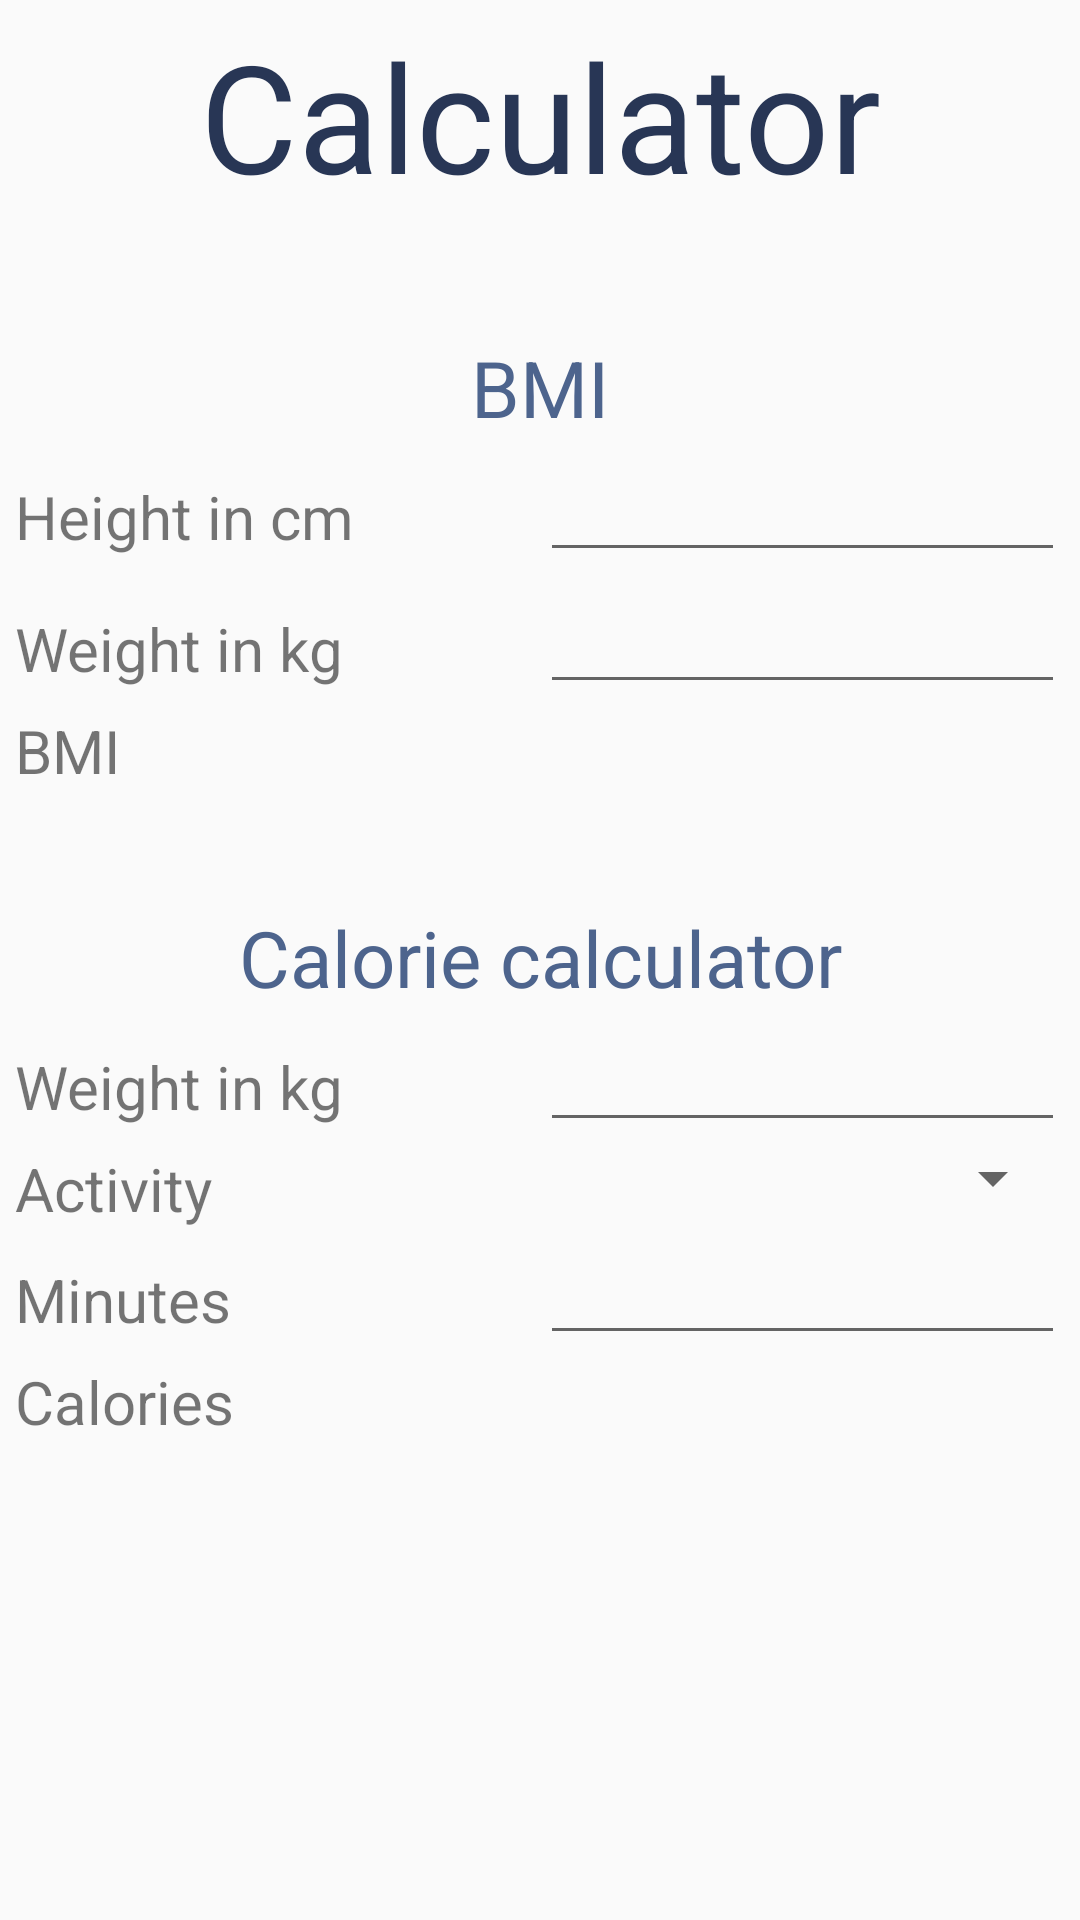

This screen was rendered from an Android layout file. Write that file and the resources it references.
<!-- AndroidManifest.xml: application theme AppTheme -->
<!-- res/layout/activity_calculator.xml -->
<?xml version="1.0" encoding="utf-8"?>
<LinearLayout xmlns:android="http://schemas.android.com/apk/res/android"
    android:layout_width="match_parent"
    android:layout_height="match_parent"
    android:orientation="vertical">

    <TextView
        android:layout_width="match_parent"
        android:layout_height="wrap_content"
        android:layout_marginStart="15dp"
        android:layout_marginTop="5dp"
        android:layout_marginEnd="15dp"
        android:text="@string/calcTitle"
        android:textAlignment="center"
        android:textColor="@color/darkBlue"
        android:textSize="50sp" />

    <ScrollView
        android:layout_width="match_parent"
        android:fillViewport="true"
        android:layout_marginBottom="30dp"
        android:layout_height="match_parent" >

        <LinearLayout
            android:layout_width="match_parent"
            android:layout_height="match_parent"
            android:orientation="vertical">

    <TextView
        android:layout_width="match_parent"
        android:layout_height="wrap_content"
        android:layout_marginStart="20dp"
        android:layout_marginTop="40dp"
        android:layout_marginEnd="20dp"
        android:text="@string/bmi"
        android:textAlignment="center"
        android:textColor="@color/blue"
        android:textSize="26dp" />

    <GridLayout
        android:layout_width="350dp"
        android:layout_height="wrap_content"
        android:layout_gravity="center"
        android:columnCount="3"
        android:rowCount="3">

        <TextView
            android:layout_width="175dp"
            android:layout_height="wrap_content"
            android:layout_row="0"
            android:layout_column="0"
            android:text="@string/height"
            android:textSize="20dp"
            android:translationY="2dp" />

        <EditText
            android:id="@+id/cm_Height"
            android:layout_width="175dp"
            android:layout_height="wrap_content"
            android:layout_row="0"
            android:layout_column="1"
            android:textSize="20dp"
            android:inputType="numberDecimal"
            />

        <TextView
            android:layout_width="175dp"
            android:layout_height="wrap_content"
            android:layout_row="1"
            android:layout_column="0"
            android:text="@string/weight"
            android:textSize="20dp"
            android:translationY="2dp" />

        <EditText
            android:id="@+id/kg_Weight"
            android:layout_width="175dp"
            android:layout_height="wrap_content"
            android:layout_row="1"
            android:layout_column="1"
            android:textSize="20dp"
            android:inputType="numberDecimal"/>

        <TextView
            android:layout_width="175dp"
            android:layout_height="wrap_content"
            android:layout_row="2"
            android:layout_column="0"
            android:text="@string/bmi"
            android:textSize="20dp"
            android:translationY="2dp" />

        <TextView
            android:id="@+id/bmi_Result"
            android:layout_width="175dp"
            android:layout_height="wrap_content"
            android:layout_row="2"
            android:layout_column="1"
            android:textSize="20dp" />
    </GridLayout>
    <TextView
        android:layout_width="match_parent"
        android:layout_height="wrap_content"
        android:layout_marginStart="20dp"
        android:layout_marginTop="40dp"
        android:layout_marginEnd="20dp"
        android:text="@string/kcalHeadText"
        android:textAlignment="center"
        android:textColor="@color/blue"
        android:textSize="26dp" />

    <GridLayout
        android:layout_width="350dp"
        android:layout_height="wrap_content"
        android:layout_gravity="center"
        android:columnCount="2"
        android:rowCount="4">

        <TextView
            android:layout_width="175dp"
            android:layout_height="wrap_content"
            android:layout_row="0"
            android:layout_column="0"
            android:text="@string/weight"
            android:textSize="20dp"
            android:translationY="2dp" />

        <EditText
            android:id="@+id/kg_Weight_CalorieBurnt"
            android:layout_width="175dp"
            android:layout_height="wrap_content"
            android:layout_row="0"
            android:layout_column="1"
            android:textSize="20dp"
            android:inputType="numberDecimal"/>

        <TextView
            android:layout_width="175dp"
            android:layout_height="wrap_content"
            android:layout_row="1"
            android:layout_column="0"
            android:text="@string/MET"
            android:textSize="20dp"
            android:translationY="2dp" />

        <Spinner
            android:id="@+id/dropdown_activity"
            android:layout_width="175dp"
            android:layout_height="wrap_content"
            android:layout_row="1"
            android:layout_column="1"
            android:textSize="20dp" />

        <TextView
            android:layout_width="175dp"
            android:layout_height="wrap_content"
            android:layout_row="2"
            android:layout_column="0"
            android:text="@string/activityTime"
            android:textSize="20dp"
            android:translationY="2dp" />

        <EditText
            android:id="@+id/activity_time"
            android:layout_width="175dp"
            android:layout_height="wrap_content"
            android:layout_row="2"
            android:layout_column="1"
            android:textSize="20dp"
            android:inputType="numberDecimal"/>

        <TextView
            android:layout_width="175dp"
            android:layout_height="wrap_content"
            android:layout_row="3"
            android:layout_column="0"
            android:text="@string/kcalTextResult"
            android:textSize="20dp"
            android:translationY="2dp" />

        <TextView
            android:id="@+id/kcal_Result"
            android:layout_width="175dp"
            android:layout_height="wrap_content"
            android:layout_row="3"
            android:layout_column="1"
            android:textSize="20dp" />
    </GridLayout>
        </LinearLayout>

    </ScrollView>

</LinearLayout>
<!-- resources referenced by this layout -->
<resources>
  <color name="blue">#4d648d </color>
  <color name="darkBlue">#283655</color>
  <string name="MET">Activity</string>
  <string name="activityTime">Minutes</string>
  <string name="bmi">BMI</string>
  <string name="calcTitle">Calculator</string>
  <string name="height">Height in cm</string>
  <string name="kcalHeadText">Calorie calculator</string>
  <string name="kcalTextResult">Calories</string>
  <string name="weight">Weight in kg</string>
  <style name="AppTheme" parent="Theme.AppCompat.Light.DarkActionBar">
          <item name="colorPrimary">@color/blue</item>
          <item name="colorPrimaryDark">@color/darkBlue</item>
          <item name="colorAccent">@color/black</item>
      </style>
  <color name="black">#1e1f26 </color>
</resources>
